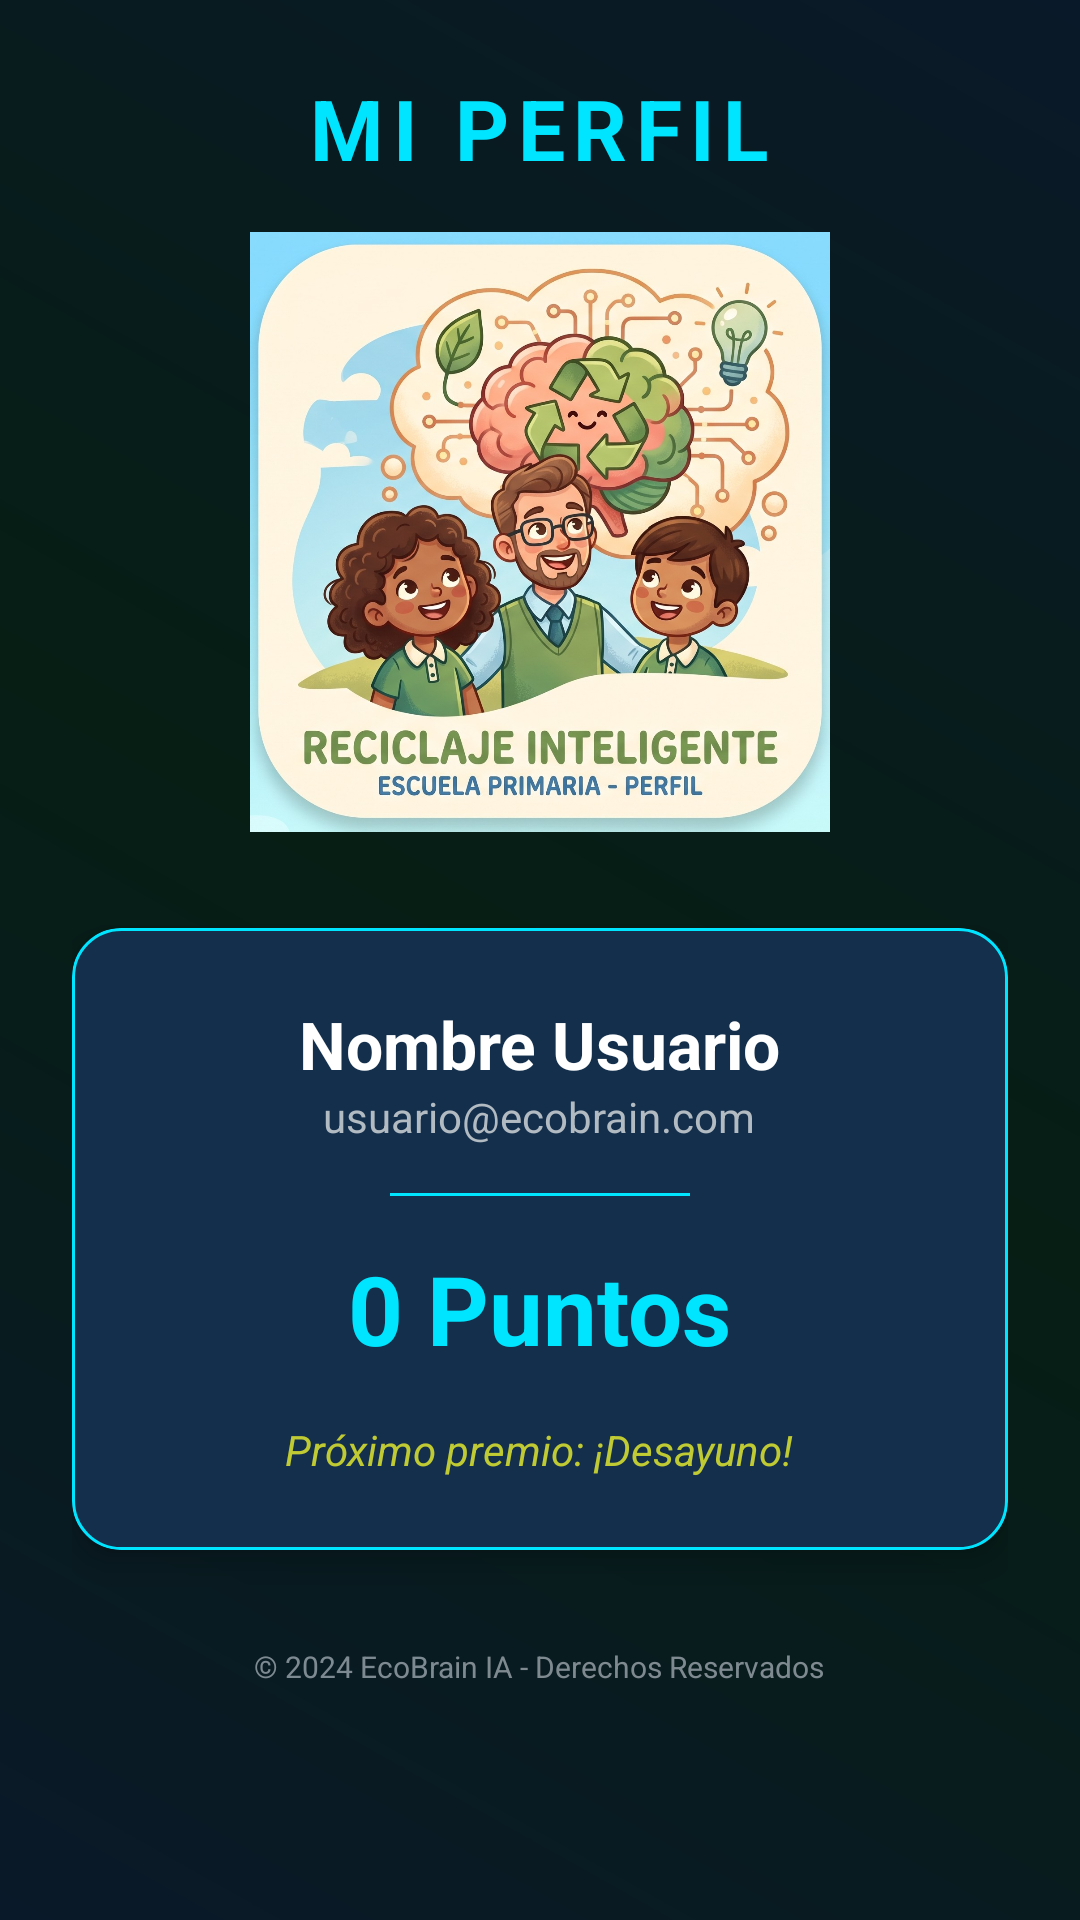

Android layout source for this screen:
<!-- AndroidManifest.xml: application theme Theme.EcoBrainApp -->
<!-- res/layout/activity_perfil.xml -->
<?xml version="1.0" encoding="utf-8"?>
<LinearLayout xmlns:android="http://schemas.android.com/apk/res/android"
    xmlns:app="http://schemas.android.com/apk/res-auto"
    android:layout_width="match_parent"
    android:layout_height="match_parent"
    android:background="@drawable/bg_eco_brain"
    android:gravity="center_horizontal"
    android:orientation="vertical"
    android:padding="24dp">

    <TextView
        android:layout_width="wrap_content"
        android:layout_height="wrap_content"
        android:text="MI PERFIL"
        android:textColor="@color/cyan_neon"
        android:textSize="28sp"
        android:textStyle="bold"
        android:letterSpacing="0.1" />

    <ImageView
        android:layout_width="200dp"
        android:layout_height="200dp"
        android:layout_marginTop="16dp"
        android:src="@drawable/img_perfil_eco" />

    <androidx.cardview.widget.CardView
        style="@style/EcoBrainCard"
        android:layout_width="match_parent"
        android:layout_height="wrap_content"
        android:layout_marginTop="32dp">

        <LinearLayout
            android:layout_width="match_parent"
            android:layout_height="wrap_content"
            android:background="@drawable/glow_border"
            android:gravity="center"
            android:orientation="vertical"
            android:padding="24dp">

            <TextView
                android:id="@+id/tvPerfilNombre"
                android:layout_width="wrap_content"
                android:layout_height="wrap_content"
                android:text="Nombre Usuario"
                android:textColor="@color/white"
                android:textSize="22sp"
                android:textStyle="bold" />

            <TextView
                android:id="@+id/tvPerfilCorreo"
                android:layout_width="wrap_content"
                android:layout_height="wrap_content"
                android:text="usuario@ecobrain.com"
                android:textColor="@color/text_secondary"
                android:textSize="14sp" />

            <View
                android:layout_width="100dp"
                android:layout_height="1dp"
                android:layout_marginTop="16dp"
                android:layout_marginBottom="16dp"
                android:background="@color/cyan_neon" />

            <TextView
                android:id="@+id/tvPuntosTotales"
                android:layout_width="wrap_content"
                android:layout_height="wrap_content"
                android:text="0 Puntos"
                android:textColor="@color/cyan_neon"
                android:textSize="32sp"
                android:textStyle="bold" />

            <TextView
                android:id="@+id/tvRecompensa"
                android:layout_width="wrap_content"
                android:layout_height="wrap_content"
                android:layout_marginTop="16dp"
                android:text="Próximo premio: ¡Desayuno!"
                android:textColor="@color/lime_bright"
                android:textSize="14sp"
                android:textStyle="italic"
                android:gravity="center" />
        </LinearLayout>
    </androidx.cardview.widget.CardView>

    <TextView
        android:layout_width="wrap_content"
        android:layout_height="wrap_content"
        android:layout_gravity="center_horizontal"
        android:layout_marginTop="32dp"
        android:text="© 2024 EcoBrain IA - Derechos Reservados"
        android:textColor="@color/text_secondary"
        android:textSize="10sp"
        android:alpha="0.7"/>

</LinearLayout>
<!-- resources referenced by this layout -->
<resources>
  <color name="cyan_neon">#00E5FF</color>
  <color name="lime_bright">#C0CA33</color>
  <color name="text_secondary">#B2BAC2</color>
  <color name="white">#FFFFFFFF</color>
  <!-- drawable bg_eco_brain (drawable) -->
  <?xml version="1.0" encoding="utf-8"?>
  <shape xmlns:android="http://schemas.android.com/apk/res/android">
      <gradient
          android:startColor="#0A1929"
          android:centerColor="#061E14"
          android:endColor="#0A1929"
          android:angle="45"
          android:type="linear" />
  </shape>
  <!-- drawable glow_border (drawable) -->
  <?xml version="1.0" encoding="utf-8"?>
  <shape xmlns:android="http://schemas.android.com/apk/res/android">
      <corners android:radius="16dp" />
      <stroke
          android:width="1dp"
          android:color="@color/cyan_neon" />
      <solid android:color="@color/card_bg_dark" />
  </shape>
  <!-- drawable img_perfil_eco: png bitmap (drawable, 297760 bytes) -->
  <style name="EcoBrainCard" parent="Widget.Material3.CardView.Elevated">
          <item name="cardBackgroundColor">@color/card_bg_dark</item>
          <item name="cardCornerRadius">16dp</item>
          <item name="cardElevation">6dp</item>
      </style>
  <style name="Theme.EcoBrainApp" parent="Base.Theme.EcoBrainApp" />
  <color name="card_bg_dark">#132F4C</color>
  <style name="Base.Theme.EcoBrainApp" parent="Theme.Material3.DayNight.NoActionBar">
          
          <item name="colorPrimary">@color/cyan_neon</item>
          <item name="colorOnPrimary">@color/background_dark</item>
          <item name="colorPrimaryContainer">@color/emerald_deep</item>
  
          
          <item name="colorSecondary">@color/lime_bright</item>
  
          
          <item name="android:windowBackground">@color/background_dark</item>
          <item name="colorSurface">@color/card_bg_dark</item>
  
          
          <item name="android:textColorPrimary">@color/white</item>
          <item name="android:textColorSecondary">@color/text_secondary</item>
      </style>
  <color name="background_dark">#0A1929</color>
  <color name="emerald_deep">#064420</color>
</resources>
